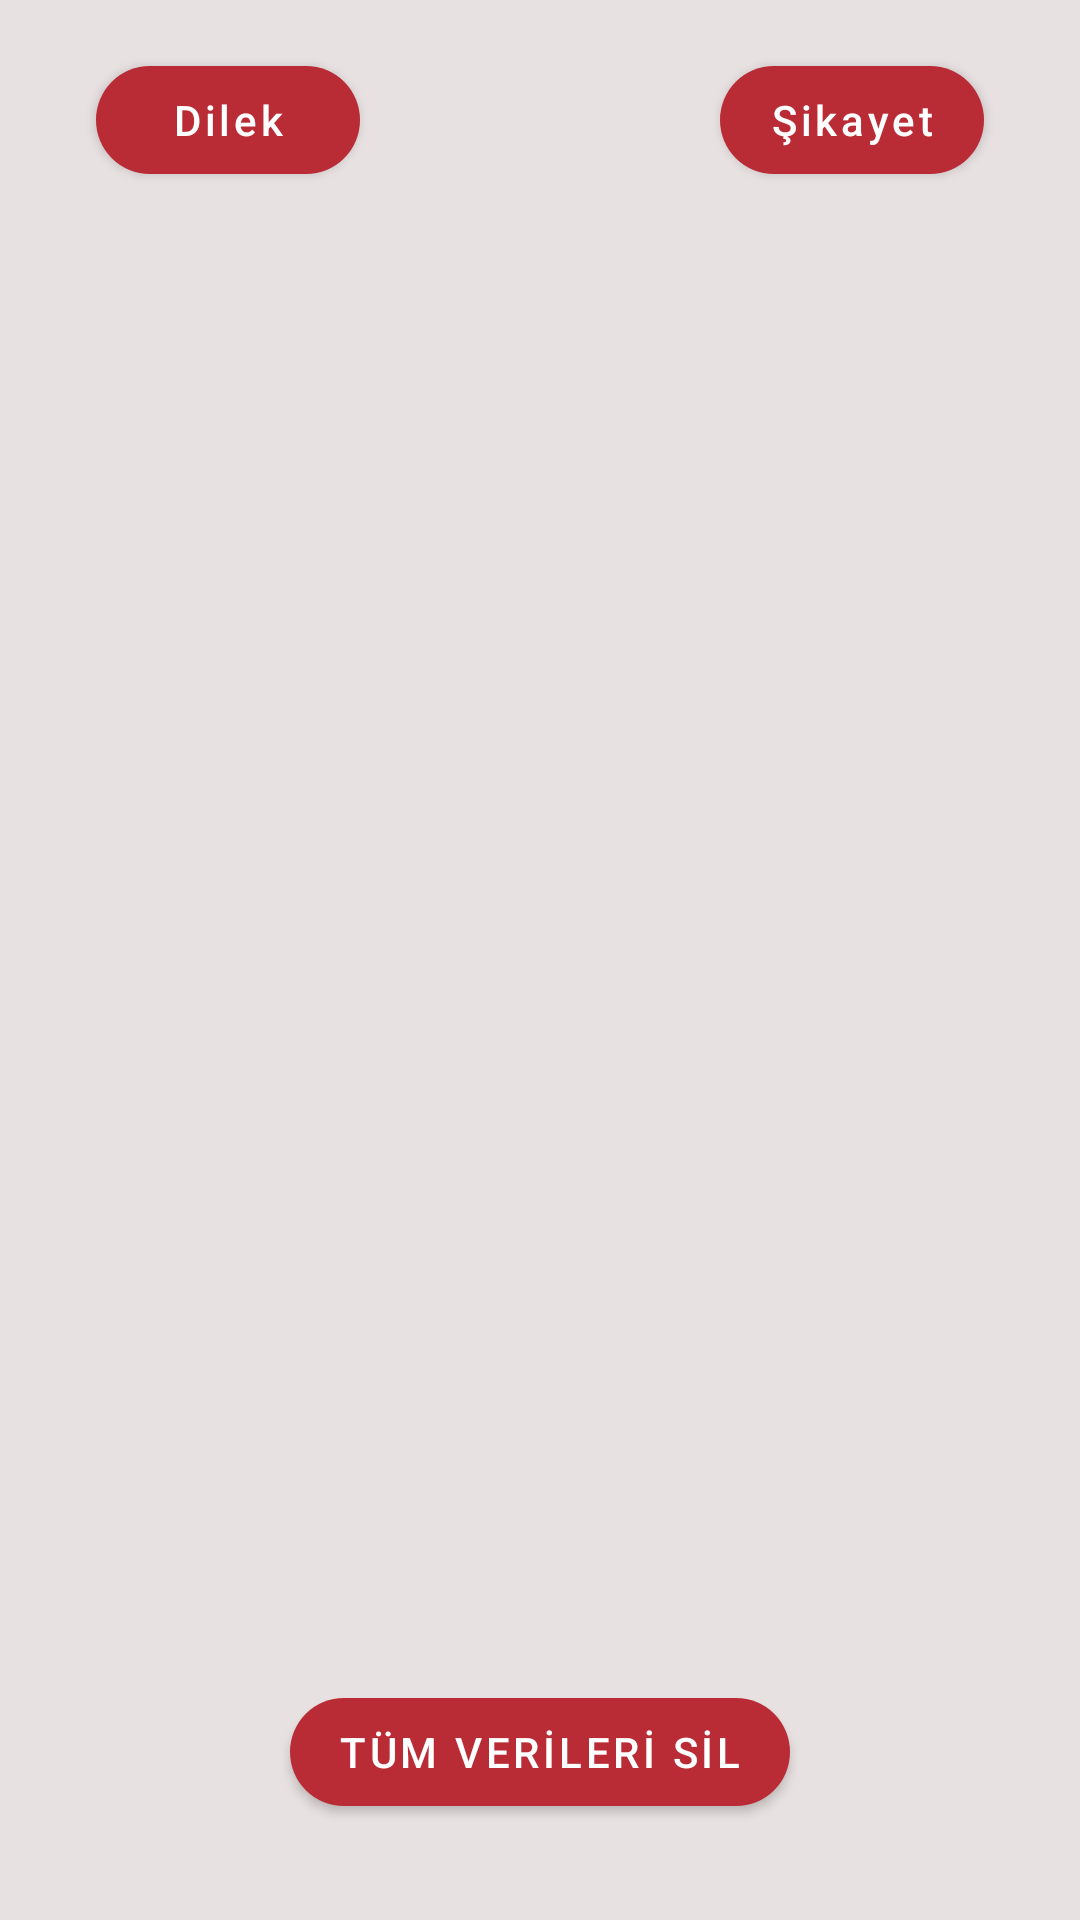

The Android layout XML behind this screen, and the referenced resources:
<!-- AndroidManifest.xml: application theme Theme.DogusDilekveSikayet -->
<!-- res/layout/activity_data_result_screen.xml -->
<?xml version="1.0" encoding="utf-8"?>
<androidx.constraintlayout.widget.ConstraintLayout xmlns:android="http://schemas.android.com/apk/res/android"
    xmlns:app="http://schemas.android.com/apk/res-auto"
    xmlns:tools="http://schemas.android.com/tools"
    android:layout_width="match_parent"
    android:background="@color/background"
    android:layout_height="match_parent"
    tools:context=".DataResultScreen">


    <com.google.android.material.button.MaterialButton
        android:id="@+id/btnDilek"
        android:layout_width="wrap_content"
        android:layout_height="wrap_content"
        android:layout_marginStart="32dp"
        android:layout_marginTop="16dp"
        android:text="Dilek"
        android:textAllCaps="false"
        app:backgroundTint="@color/dogus_burgundy"
        app:cornerRadius="25dp"
        app:layout_constraintStart_toStartOf="parent"
        app:layout_constraintTop_toTopOf="parent"
        app:strokeColor="@color/black" />

    <com.google.android.material.button.MaterialButton
        android:id="@+id/btnSikayet"
        android:layout_width="wrap_content"
        android:layout_height="wrap_content"
        android:layout_marginTop="16dp"
        android:layout_marginEnd="32dp"
        android:text="Şikayet"
        android:textAllCaps="false"
        app:backgroundTint="@color/dogus_burgundy"
        app:cornerRadius="25dp"
        app:layout_constraintEnd_toEndOf="parent"
        app:layout_constraintTop_toTopOf="parent"
        app:strokeColor="@color/black" />

    <androidx.recyclerview.widget.RecyclerView
        android:id="@+id/data_result_recyclerview"
        android:layout_width="0dp"
        android:layout_height="0dp"
        android:layout_marginStart="16dp"
        android:layout_marginTop="16dp"
        android:layout_marginEnd="16dp"
        android:layout_marginBottom="16dp"
        app:layout_constraintBottom_toTopOf="@+id/btnDeleteAllData"
        app:layout_constraintEnd_toEndOf="parent"
        app:layout_constraintStart_toStartOf="parent"
        app:layout_constraintTop_toBottomOf="@+id/btnSikayet" />


    <com.google.android.material.button.MaterialButton
        android:id="@+id/btnDeleteAllData"
        android:layout_width="wrap_content"
        android:layout_height="wrap_content"
        android:layout_marginBottom="32dp"
        android:text="TÜM VERİLERİ SİL"
        android:textAllCaps="false"
        app:backgroundTint="@color/dogus_burgundy"
        app:cornerRadius="25dp"
        app:layout_constraintBottom_toBottomOf="parent"
        app:layout_constraintEnd_toEndOf="parent"
        app:layout_constraintStart_toStartOf="parent"
        app:strokeColor="@color/black" />
</androidx.constraintlayout.widget.ConstraintLayout>
<!-- resources referenced by this layout -->
<resources>
  <color name="background">#E8E1E1</color>
  <color name="black">#FF000000</color>
  <color name="dogus_burgundy">#b92c35</color>
  <style name="Theme.DogusDilekveSikayet" parent="Theme.MaterialComponents.DayNight.NoActionBar">
          
          <item name="colorPrimary">@color/dogus_burgundy</item>
          <item name="colorPrimaryVariant">@color/dogus_burgundy</item>
          <item name="colorOnPrimary">@color/white</item>
          
          <item name="colorSecondary">@color/teal_200</item>
          <item name="colorSecondaryVariant">@color/teal_700</item>
          <item name="colorOnSecondary">@color/black</item>
          
          <item name="android:statusBarColor">?attr/colorPrimaryVariant</item>
          
      </style>
  <color name="white">#FFFFFFFF</color>
  <color name="teal_200">#FF03DAC5</color>
  <color name="teal_700">#FF018786</color>
</resources>
